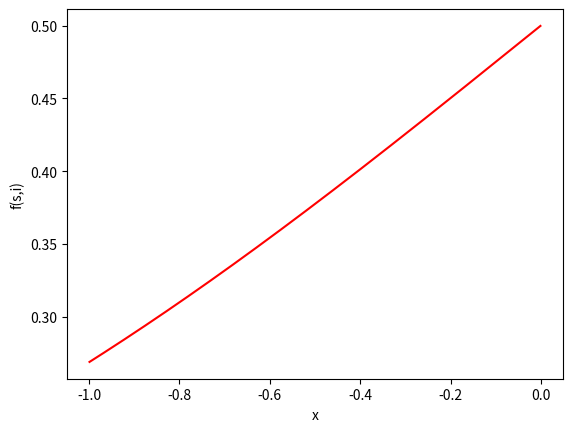

The matplotlib source for this figure: (Note: this script raises an exception after producing the figure.)
import matplotlib.pyplot as plt
import math
import numpy as np

'''
y_lst=[]
x_lst=range(1,1000)
for i in x_lst:
    y=-math.log(i/1000)
    y_lst.append(y)

x_lst1=[x/1000 for x in x_lst]

plt.plot(x_lst1, y_lst,'r', label='broadcast')

plt.xlabel('x')
plt.ylabel('f(s,i)')
plt.savefig('1')

y_lst=[]
x_lst=range(1,1000)
for i in x_lst:
    y=math.exp(-i/1000)
    y_lst.append(y)

x_lst1=[-x/1000 for x in x_lst]

plt.plot(x_lst1, y_lst,'r', label='broadcast')

plt.xlabel('x')
plt.ylabel('f(s,i)')
plt.savefig('tempFile/exp')'''


def sigmoid(z):
   # h = np.zeros((len(z), 1))  # 初始化，与z的长度一置

    h = 1.0 / (1.0 + np.exp(-z))
    return h

y_lst=[]
x_lst=range(1,1000)
for i in x_lst:
    y=sigmoid(-i/1000)
    y_lst.append(y)

x_lst1=[-x/1000 for x in x_lst]

plt.plot(x_lst1, y_lst,'r', label='broadcast')

plt.xlabel('x')
plt.ylabel('f(s,i)')
plt.savefig('tempFile/sig')
